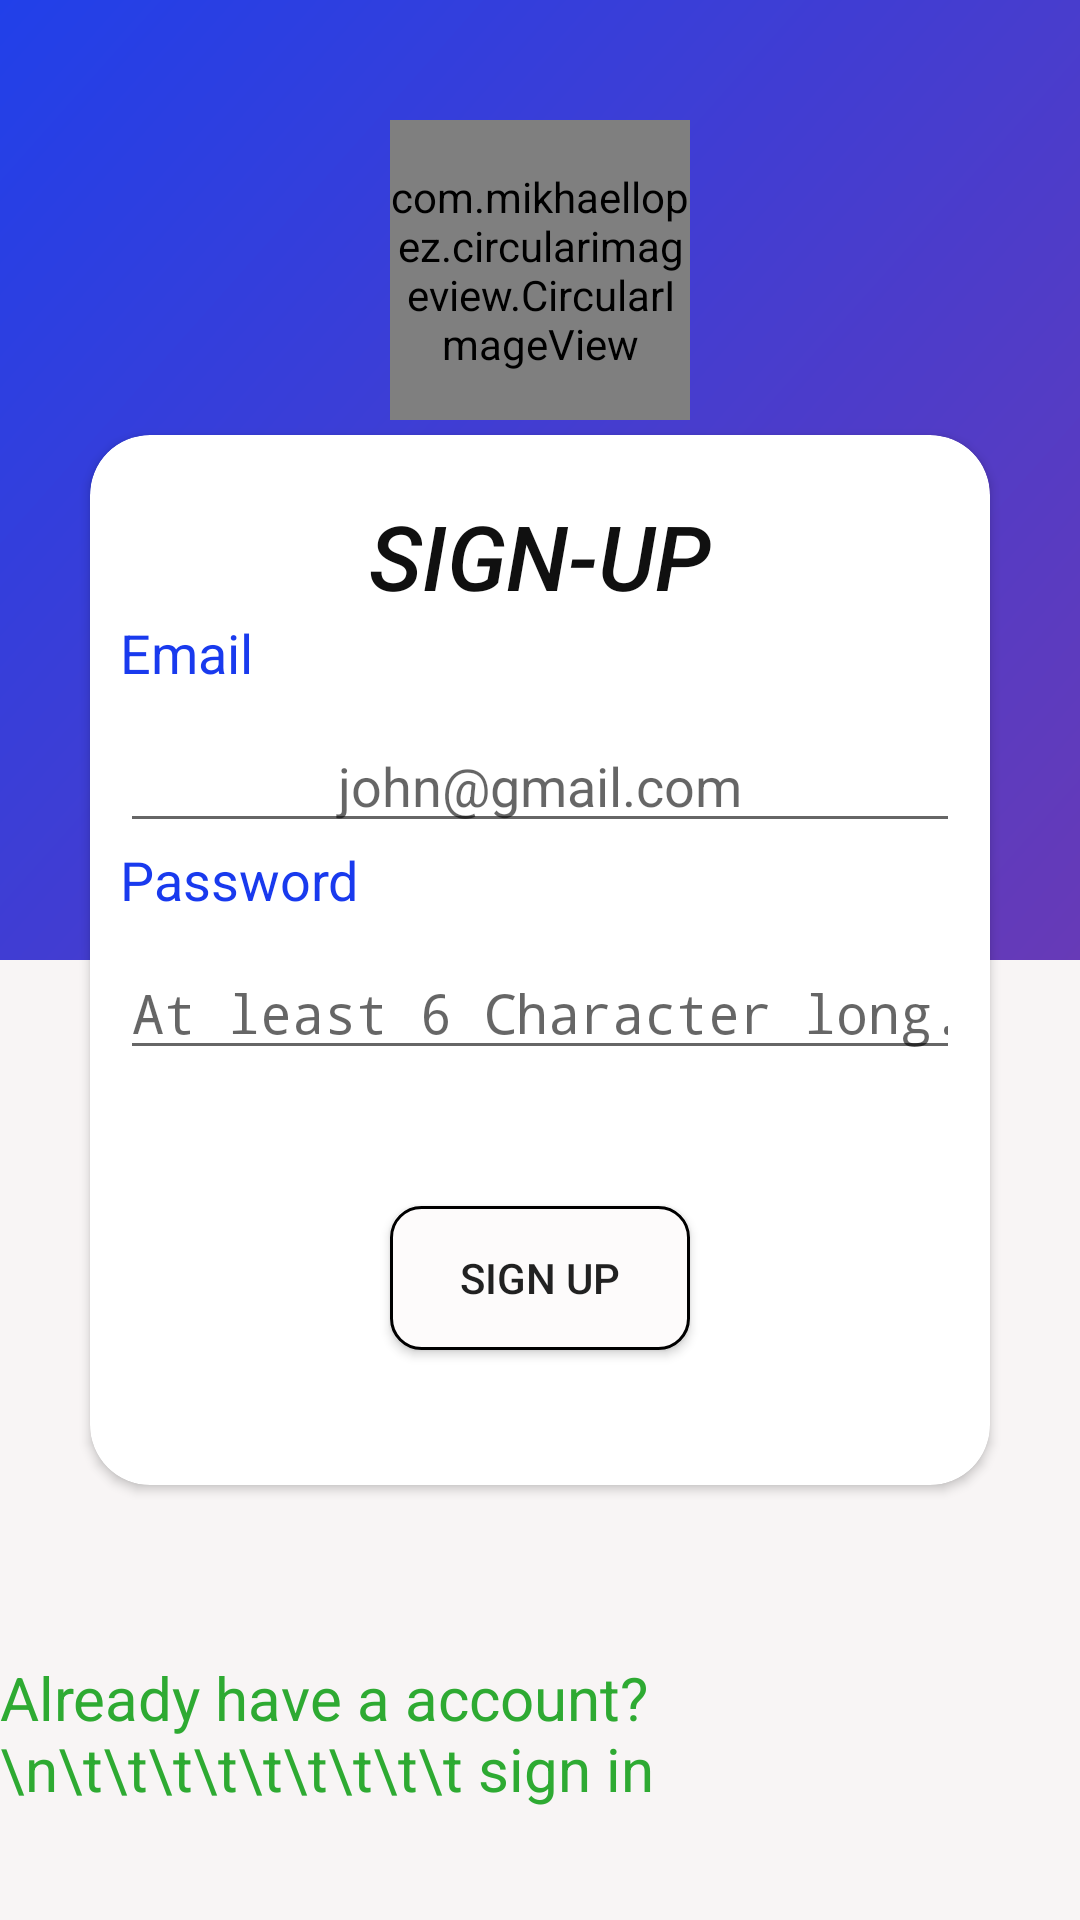

The Android layout XML behind this screen, and the referenced resources:
<!-- AndroidManifest.xml: application theme AppTheme -->
<!-- res/layout/activity_signup__activity.xml -->
<?xml version="1.0" encoding="utf-8"?>
<ScrollView
    xmlns:android="http://schemas.android.com/apk/res/android"
    xmlns:app="http://schemas.android.com/apk/res-auto"
    xmlns:tools="http://schemas.android.com/tools"
    android:layout_width="match_parent"
    android:layout_height="match_parent"
    android:fillViewport="true"
    tools:context="com.example.bestphotocollections.AuthenticaionActivities.SIGNUP_ACTIVITY">

    <androidx.constraintlayout.widget.ConstraintLayout
        android:layout_width="match_parent"
        android:layout_height="match_parent">


        <LinearLayout
            android:id="@+id/linearLayout2"
            android:layout_width="match_parent"
            android:orientation="vertical"
            app:layout_constraintBottom_toBottomOf="parent"
            app:layout_constraintTop_toTopOf="parent"
            android:layout_height="0dp">

            <LinearLayout
                android:layout_width="match_parent"
                android:layout_height="match_parent"
                android:layout_weight="1"
                android:background="@drawable/background_login"
                android:orientation="vertical">

                <com.mikhaellopez.circularimageview.CircularImageView
                    android:id="@+id/img"
                    android:layout_width="100dp"
                    android:layout_height="100dp"
                    android:layout_gravity="center_horizontal"
                    android:layout_marginTop="40dp"
                    android:src="@drawable/ic_profile" />
            </LinearLayout>

            <LinearLayout
                android:layout_width="match_parent"
                android:layout_height="match_parent"
                android:layout_weight="1"
                android:background="#F8F5F5" />

        </LinearLayout>

        <androidx.cardview.widget.CardView
            android:id="@+id/cardView2"
            android:layout_width="300dp"
            android:layout_height="350dp"
            android:elevation="20dp"
            app:cardCornerRadius="20dp"
            app:layout_constraintBottom_toBottomOf="parent"
            app:layout_constraintEnd_toEndOf="parent"
            app:layout_constraintStart_toStartOf="parent"
            app:layout_constraintTop_toTopOf="parent">

            <androidx.constraintlayout.widget.ConstraintLayout
                android:layout_width="match_parent"
                android:layout_height="match_parent">

                <TextView
                    android:id="@+id/textView22"
                    android:layout_width="wrap_content"
                    android:layout_height="wrap_content"
                    android:layout_marginTop="20dp"
                    android:text="SIGN-UP"
                    android:textAppearance="@style/TextAppearance.AppCompat.Title"
                    android:textColor="#101010"
                    android:textSize="30dp"
                    android:textStyle="italic"
                    app:layout_constraintEnd_toEndOf="parent"
                    app:layout_constraintStart_toStartOf="parent"
                    app:layout_constraintTop_toTopOf="parent" />

                <TextView
                    android:id="@+id/textView23"
                    android:layout_width="wrap_content"
                    android:layout_height="wrap_content"
                    android:layout_marginLeft="10dp"
                    android:text="Email"
                    android:textAppearance="@style/TextAppearance.AppCompat.Body1"
                    android:textColor="#193AEE"
                    android:textSize="18dp"
                    app:layout_constraintStart_toStartOf="parent"
                    app:layout_constraintTop_toBottomOf="@+id/textView22" />

                <EditText
                    android:id="@+id/editText"
                    android:layout_width="match_parent"
                    android:layout_height="wrap_content"
                    android:layout_margin="10dp"
                    android:ems="10"
                    android:gravity="center_horizontal"
                    android:hint="john@gmail.com"
                    android:inputType="textEmailAddress"
                    app:layout_constraintEnd_toEndOf="parent"
                    app:layout_constraintTop_toBottomOf="@+id/textView23" />

                <TextView
                    android:id="@+id/textView24"
                    android:layout_width="wrap_content"
                    android:layout_height="wrap_content"
                    android:layout_marginLeft="10dp"
                    android:text="Password"
                    android:textAppearance="@style/TextAppearance.AppCompat.Body1"
                    android:textColor="#193AEE"
                    android:textSize="18dp"
                    app:layout_constraintStart_toStartOf="parent"
                    app:layout_constraintTop_toBottomOf="@+id/editText" />

                <EditText
                    android:id="@+id/editText2"
                    android:layout_width="match_parent"
                    android:layout_height="wrap_content"
                    android:ems="10"
                    android:gravity="center_horizontal"
                    android:inputType="textPassword"
                    android:layout_margin="10dp"
                    android:hint="At least 6 Character long."
                    app:layout_constraintEnd_toEndOf="parent"
                    app:layout_constraintStart_toStartOf="parent"
                    app:layout_constraintTop_toBottomOf="@+id/textView24" />

                <Button
                    android:id="@+id/button2"
                    android:layout_width="100dp"
                    android:layout_height="wrap_content"
                    android:background="@drawable/button_background2"
                    android:elevation="50dp"
                    android:text="SIGN UP"
                    app:layout_constraintBottom_toBottomOf="parent"
                    app:layout_constraintEnd_toEndOf="parent"
                    app:layout_constraintStart_toStartOf="parent"
                    app:layout_constraintTop_toBottomOf="@+id/editText2" />

            </androidx.constraintlayout.widget.ConstraintLayout>
        </androidx.cardview.widget.CardView>


        <TextView
            android:id="@+id/textView2"
            android:layout_width="wrap_content"
            android:layout_height="wrap_content"
            android:text="Already have a account? \n\t\t\t\t\t\t\t\t\t sign in "
            android:textColor="#E213A019"
            android:textSize="20dp"
            android:layout_marginTop="40dp"
            android:layout_marginBottom="20dp"
            app:layout_constraintBottom_toBottomOf="@+id/linearLayout2"
            app:layout_constraintEnd_toEndOf="parent"
            app:layout_constraintStart_toStartOf="parent"
            app:layout_constraintTop_toBottomOf="@+id/cardView2" />

        <ProgressBar
            android:id="@+id/progressBar"
            style="?android:attr/progressBarStyle"
            android:layout_width="wrap_content"
            android:layout_height="wrap_content"
            android:visibility="gone"
            app:layout_constraintBottom_toTopOf="@+id/textView2"
            app:layout_constraintEnd_toEndOf="parent"
            app:layout_constraintHorizontal_bias="0.498"
            app:layout_constraintStart_toStartOf="parent"
            app:layout_constraintTop_toBottomOf="@+id/cardView2"
            app:layout_constraintVertical_bias="0.499" />

</androidx.constraintlayout.widget.ConstraintLayout>
</ScrollView>
<!-- resources referenced by this layout -->
<resources>
  <!-- drawable background_login (drawable) -->
  <?xml version="1.0" encoding="utf-8"?>
  <shape xmlns:android="http://schemas.android.com/apk/res/android"
      android:shape="rectangle">
  
      <gradient
          android:startColor="#2140E9"
          android:endColor="#673AB7"
          android:angle="315"/>
  
  </shape>
  <!-- drawable button_background2 (drawable) -->
  <?xml version="1.0" encoding="utf-8"?>
  <shape xmlns:android="http://schemas.android.com/apk/res/android"
      android:shape="rectangle">
  
      <size
          android:width="40dp"
          android:height="20dp"/>
  
      <corners
          android:radius="10dp"/>
  
      <solid
          android:color="#FDFBFB"/>
  
      <stroke
          android:color="#000000"
          android:width="1dp"/>
  
  
  
  </shape>
  <style name="AppTheme" parent="Theme.AppCompat.Light.DarkActionBar">
  
          <item name="colorPrimary">#193AEE</item>
          <item name="colorPrimaryDark">#2196F3</item>
          <item name="colorAccent">@color/colorAccent</item>
      </style>
  <color name="colorAccent">#D81B60</color>
</resources>
